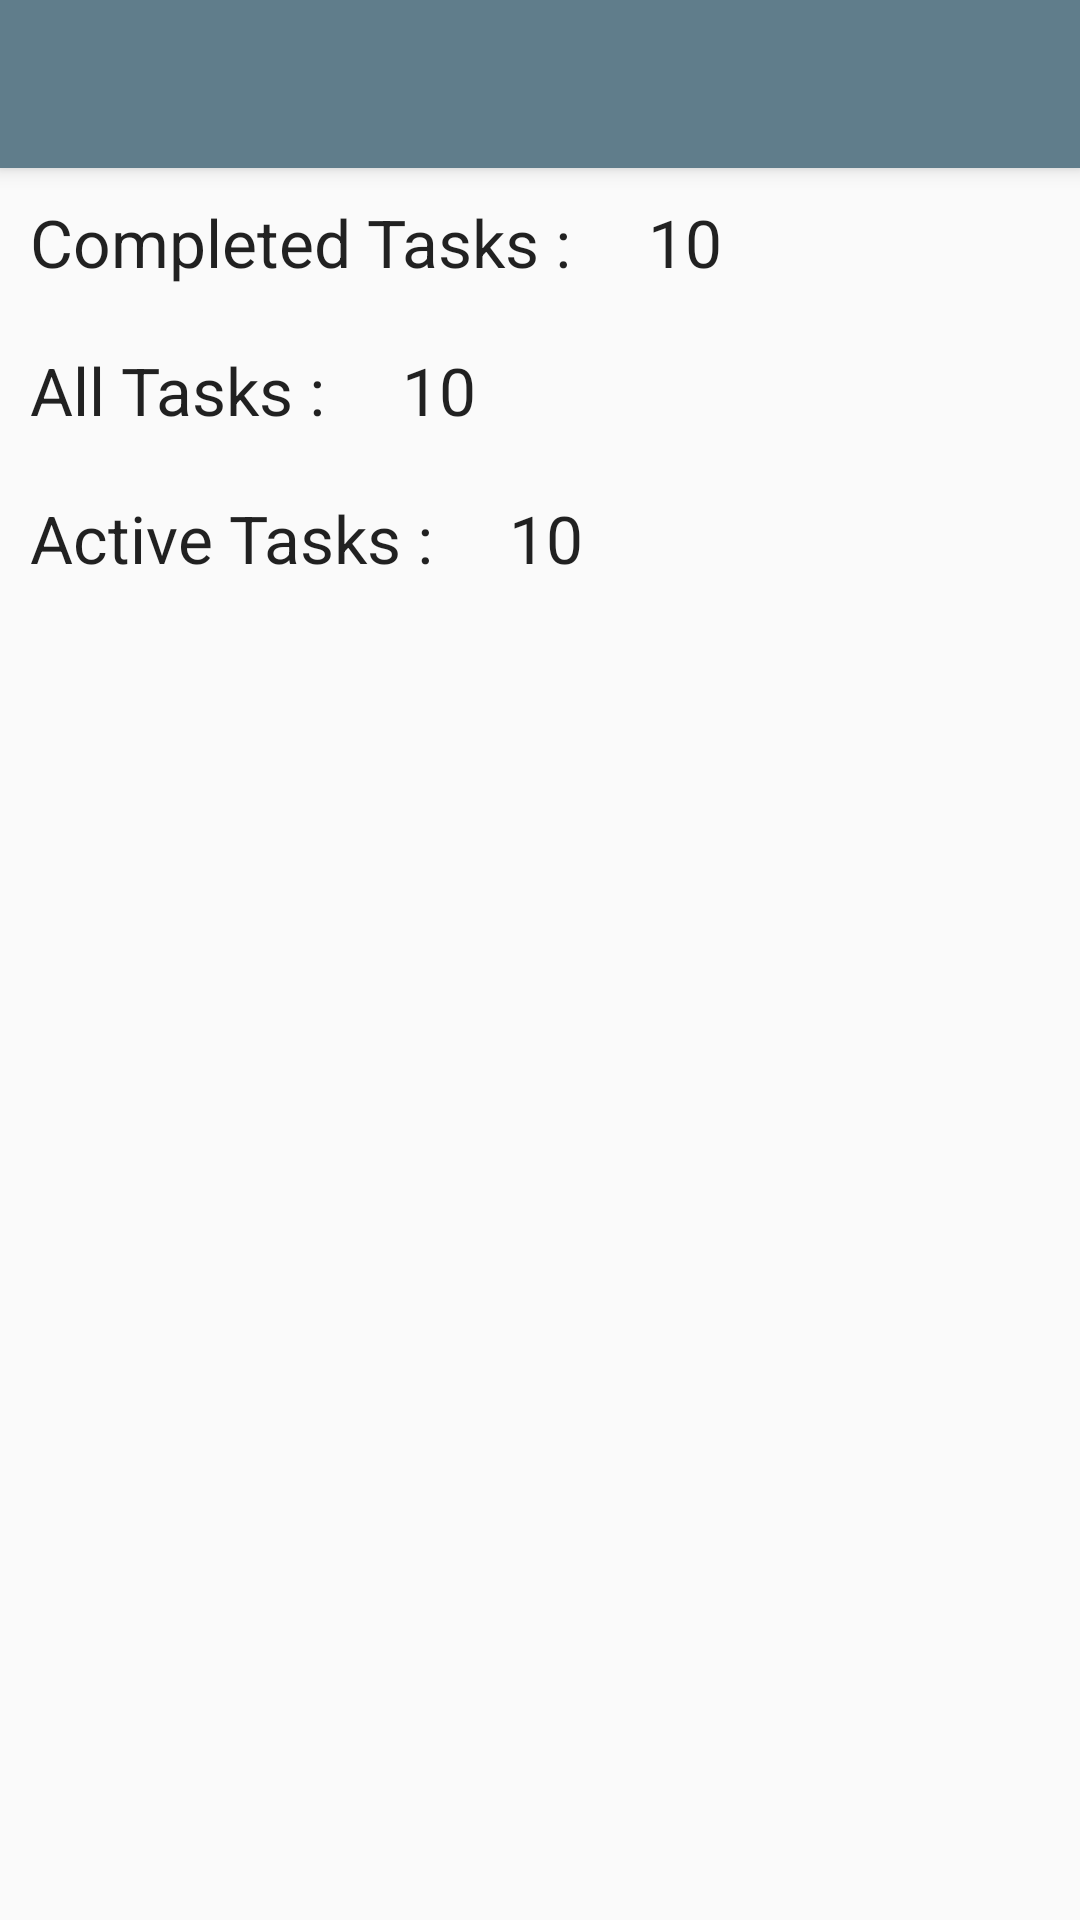

Layout XML and referenced resources for this Android screen:
<!-- AndroidManifest.xml: activity theme AppTheme.NoActionBar -->
<!-- res/layout/activity_statistics.xml -->
<?xml version="1.0" encoding="utf-8"?>
<android.support.v4.widget.DrawerLayout
    xmlns:android="http://schemas.android.com/apk/res/android"
    xmlns:app="http://schemas.android.com/apk/res-auto"
    xmlns:tools="http://schemas.android.com/tools"
    android:layout_width="match_parent"
    android:layout_height="match_parent"
    android:fitsSystemWindows="true">

    <android.support.design.widget.CoordinatorLayout
        android:id="@+id/statisticsCoordinatorLayout"
        android:layout_width="match_parent"
        android:layout_height="match_parent"
        android:fitsSystemWindows="true"
        tools:context="com.vinaymaneti.todo.activities.StatisticsActivity">

        <android.support.design.widget.AppBarLayout
            android:layout_width="match_parent"
            android:layout_height="wrap_content"
            android:theme="@style/AppTheme.AppBarOverlay">

            <android.support.v7.widget.Toolbar
                android:id="@+id/statisticsToolbar"
                android:layout_width="match_parent"
                android:layout_height="?attr/actionBarSize"
                android:background="?attr/colorPrimary"
                app:popupTheme="@style/AppTheme.PopupOverlay"/>

        </android.support.design.widget.AppBarLayout>

        <RelativeLayout
            android:layout_width="wrap_content"
            android:layout_height="wrap_content"
            android:orientation="vertical"
            app:layout_behavior="@string/appbar_scrolling_view_behavior">

            <android.support.v7.widget.AppCompatTextView
                android:id="@+id/completedTaskTextView"
                android:layout_width="wrap_content"
                android:layout_height="wrap_content"
                android:padding="10dp"
                android:text="Completed Tasks : "
                android:textAppearance="@android:style/TextAppearance.DeviceDefault.Large"/>

            <android.support.v7.widget.AppCompatTextView
                android:id="@+id/completeTaskLabel"
                android:layout_width="wrap_content"
                android:layout_height="wrap_content"
                android:layout_toRightOf="@id/completedTaskTextView"
                android:padding="10dp"
                android:text="10"
                android:textAppearance="@android:style/TextAppearance.DeviceDefault.Large"/>

            <android.support.v7.widget.AppCompatTextView
                android:id="@+id/totalTaskTextView"
                android.layout_below="@id/completedTaskTextView"
                android:layout_width="wrap_content"
                android:layout_height="wrap_content"
                android:layout_below="@id/completedTaskTextView"
                android:padding="10dp"
                android:text="All Tasks : "
                android:textAppearance="@android:style/TextAppearance.DeviceDefault.Large"
                app:layout_behavior="@string/appbar_scrolling_view_behavior"/>

            <android.support.v7.widget.AppCompatTextView
                android:id="@+id/totalTaskLabel"
                android:layout_width="wrap_content"
                android:layout_height="wrap_content"
                android:layout_below="@id/completedTaskTextView"
                android:layout_toRightOf="@id/totalTaskTextView"
                android:padding="10dp"
                android:text="10"
                android:textAppearance="@android:style/TextAppearance.DeviceDefault.Large"/>

            <android.support.v7.widget.AppCompatTextView
                android:id="@+id/activeTaskTextView"
                android:layout_width="wrap_content"
                android:layout_height="wrap_content"
                android:layout_below="@id/totalTaskTextView"
                android:padding="10dp"
                android:text="Active Tasks : "
                android:textAppearance="@android:style/TextAppearance.DeviceDefault.Large"
                app:layout_behavior="@string/appbar_scrolling_view_behavior"/>

            <android.support.v7.widget.AppCompatTextView
                android:id="@+id/activeTaskLabel"
                android:layout_width="wrap_content"
                android:layout_height="wrap_content"
                android:layout_below="@id/totalTaskTextView"
                android:layout_toRightOf="@id/activeTaskTextView"
                android:padding="10dp"
                android:text="10"
                android:textAppearance="@android:style/TextAppearance.DeviceDefault.Large"/>


        </RelativeLayout>

    </android.support.design.widget.CoordinatorLayout>

</android.support.v4.widget.DrawerLayout>
<!-- resources referenced by this layout -->
<resources>
  <style name="AppTheme.AppBarOverlay" parent="ThemeOverlay.AppCompat.Dark.ActionBar" />
  <style name="AppTheme.PopupOverlay" parent="ThemeOverlay.AppCompat.Light" />
  <style name="AppTheme.NoActionBar">
          <item name="windowActionBar">false</item>
          <item name="windowNoTitle">true</item>
      </style>
</resources>
